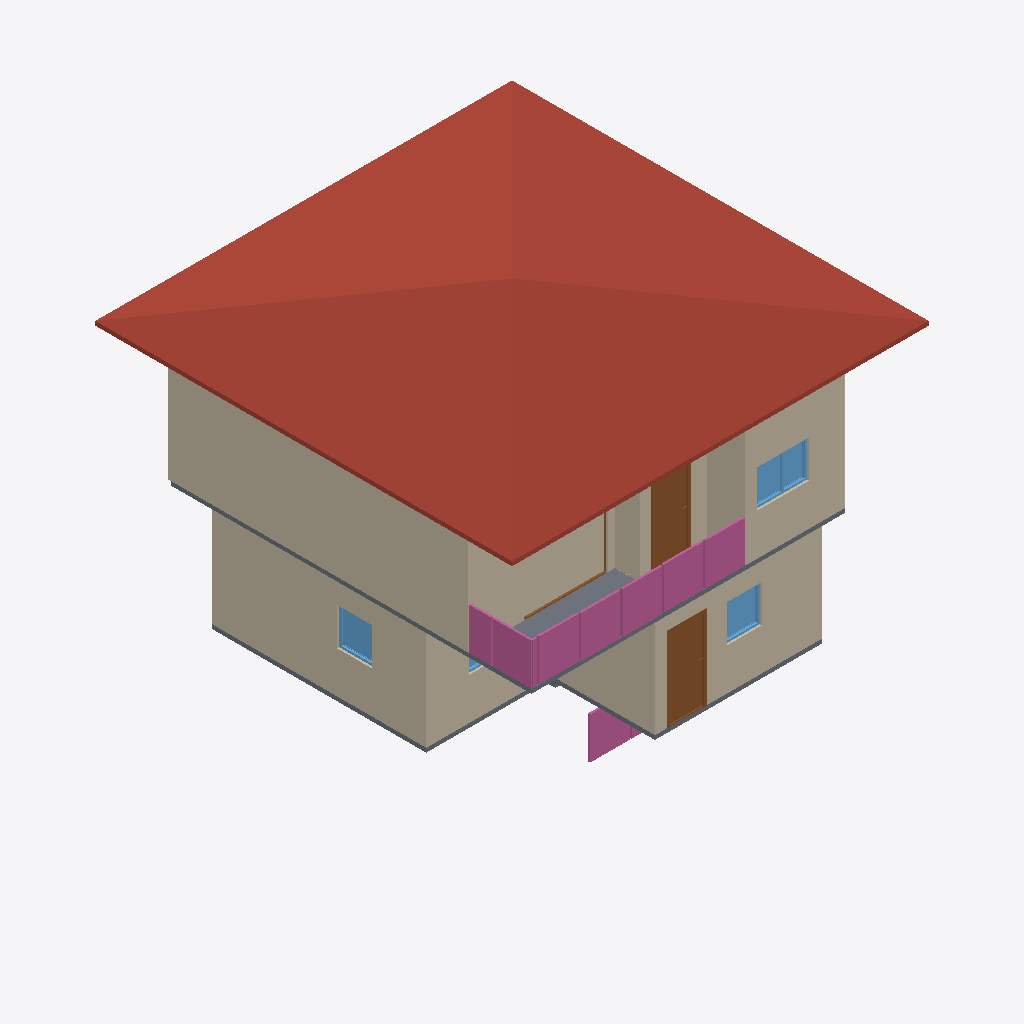
Isometric view of an IFC building model (IFC-SPF (STEP), schema IFC4, length unit metre), seen from the south-west, elements coloured by IFC class: 13 walls (beige), 5 railings (pink), 4 windows (light blue), 3 slabs (grey), 3 doors (brown), 1 roof (red-brown).
Extent 10.0 m × 10.0 m × 9.7 m (x, y, z). Storeys (3): GF at 0.00 m; 2F at 3.00 m; 3F at 6.00 m. Elements (101): 47 IfcWall, 17 IfcRailing, 11 IfcDoor, 11 IfcSlab, 9 IfcWindow, 4 IfcStairFlight, 1 IfcCovering, 1 IfcRoof.

HEADER;
FILE_DESCRIPTION(('ViewDefinition[DesignTransferView]'),'2;1');
FILE_NAME('s04-activity.ifc','2026-10-07T15:32:08+08:00',(''),(''),'IfcOpenShell 0.8.5-post1','Bonsai 0.8.5-post1','Nobody');
FILE_SCHEMA(('IFC4'));
ENDSEC;
DATA;
#1=IFCPROJECT('3iYvkzRhL8df7c_C1TUzft',$,'My Project',$,$,$,$,(#10,#22),#5);
#27=IFCSITE('1wdUQ8rJXBkeqWbEh5osA5',$,'My Site',$,$,#50,$,$,$,$,$,$,$,$);
#33=IFCBUILDING('1eKC4jMOLE6R8P33TFbIvx',$,'My Building',$,$,#56,$,$,$,$,$,$);
#39=IFCBUILDINGSTOREY('3zxdDipUbDiB2m_nq1Jgqk',$,'2F',$,$,#6198,$,$,$,$);
#63=IFCBUILDINGSTOREY('0LbcPWEob2$PAkiXPhHwDV',$,'GF',$,$,#79,$,$,$,$);
#12499=IFCBUILDINGSTOREY('1YL2XdhS1AbhtS3_4ixK4N',$,'3F',$,$,#12520,$,$,$,$);
#12544=IFCROOF('230lqieF98XPz465cIQ2CQ',$,'Roof',$,$,#12585,#12553,$,$);
#6552=IFCWALL('2Gc9McVaz3tOIZru5uesMS',$,'Wall',$,$,#6863,#6558,$,$);
#1771=IFCWALL('2Aijg9j_nCpe3wbQgezD9a',$,'Wall',$,$,#2046,#1777,$,$);
#1140=IFCWALL('3i0o1t64bAHfuJAzG7upF1',$,'Wall',$,$,#2656,#1148,$,$);
#7798=IFCWALL('0H2sdSeb95uBf06X3TuL5n',$,'Wall',$,$,#16276,#7804,$,$);
#1796=IFCWALL('0qyPW7lTj69erVUDzFRgAM',$,'Wall',$,$,#2078,#1802,$,$);
#1821=IFCWALL('0Kxuxv2cbFOOdB$SFSiuWR',$,'Wall',$,$,#2110,#1827,$,$);
#12586=IFCSLAB('2zHL6l4TL9PAAq7ysknf6A',$,'Slab',$,$,#12593,#12600,$,$);
#6577=IFCWALL('1cxafdM0nAie6JR9xDnzFJ',$,'Wall',$,$,#6895,#6583,$,$);
#12927=IFCRAILING('0XmCilpqD4xeoeXOI67$mD',$,'Railing',$,$,#12953,#12936,$,$);
#12954=IFCRAILING('3bi75QMUDE3wXeGwV_Lqb1',$,'Railing',$,$,#13191,#12967,$,$);
#7698=IFCWALL('1erAOtM$v8RPqwFU344BSC',$,'Wall',$,$,#8099,#7704,$,$);
#2859=IFCDOOR('0fOsqi3BL5kBO8pJSSaw6O',$,'Door',$,$,#3051,#2868,$,2.0,0.8999999761581421,$,$,$);
#10767=IFCDOOR('1vtNHFXF50ohR1$ld9nOPE',$,'Door',$,$,#10965,#10776,$,2.0,0.8903958797454834,$,.SINGLE_SWING_LEFT.,$);
#7773=IFCWALL('2MfKlysN5Ez9DDGBy$gsVf',$,'Wall',$,$,#8195,#7779,$,$);
#13849=IFCRAILING('2EdWRL5Vj6MPZTQRkNMQrw',$,'Railing',$,'FRAMELESS_PANEL',#13906,#13858,$,.USERDEFINED.);
#2663=IFCSLAB('0NVvdPhtj0L8PPtGkeKpZg',$,'Slab',$,$,#2671,#2678,$,$);
#13028=IFCRAILING('3xfZVgLA57ov6YcNPm2BUr',$,'Railing',$,'FRAMELESS_PANEL',#13196,#13037,$,.USERDEFINED.);
#7748=IFCWALL('2d18v9yZr4pPpCnD2ILWrw',$,'Wall',$,$,#16300,#7754,$,$);
#11101=IFCWINDOW('1L1wgOl5T6wxqXFelmS0rG',$,'Window',$,$,#11328,#11110,$,0.8999999761581421,1.249635934829712,$,.DOUBLE_PANEL_VERTICAL.,$);
#7723=IFCWALL('2BYXzgRzf1b8L6HqGBRH$f',$,'Wall',$,$,#8131,#7729,$,$);
#13655=IFCRAILING('08Oo1mxEbBbuQQQqOzFjzp',$,'Railing',$,$,#13675,#13663,$,$);
#5893=IFCWINDOW('0i5zDzzf99rBvNTthhUpBf',$,'Window',$,$,#6393,#5902,$,0.8999999761581421,0.8348268270492554,$,$,$);
#4615=IFCWINDOW('3n1GGxNIX4F9HAC7X9Mz6T',$,'Window',$,$,#4938,#4624,$,0.8999999761581421,0.8348268270492554,$,.SINGLE_PANEL.,$);
#11431=IFCDOOR('3ywizM6vb57wld6f3Hvw8t',$,'Door',$,$,#11640,#11440,$,2.0,2.0069265365600586,$,.SLIDING_TO_LEFT.,$);
#7673=IFCWALL('0cAAL3yxvBi8jSKwoj_AZp',$,'Wall',$,$,#8067,#7679,$,$);
#7573=IFCWALL('3C6PGWJIjFGO$q9$3mSIa$',$,'Wall',$,$,#15740,#7579,$,$);
#5026=IFCWINDOW('2gcuCUB31DEvGoQPE_25r0',$,'Window',$,$,#6388,#5035,$,0.8999999761581421,1.2052135467529297,$,.DOUBLE_PANEL_VERTICAL.,$);
#13410=IFCSLAB('2E6shtld16EAhJEeCYXIE3',$,'Slab',$,$,#13417,#13424,$,$);
ENDSEC;
